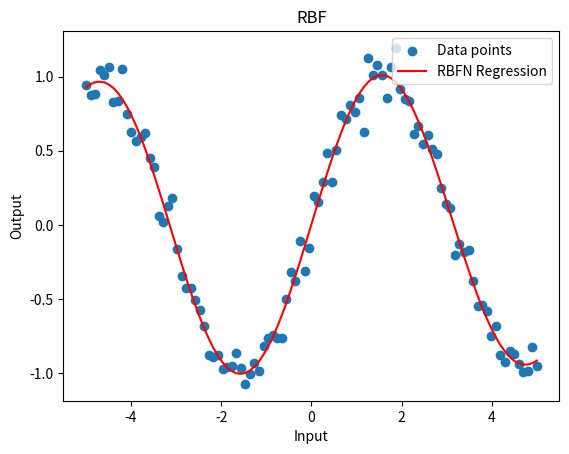

Source code (Python):
import numpy as np
import matplotlib.pyplot as plt

X = np.linspace(-5, 5, 100).reshape(-1, 1)
y = np.sin(X).ravel() + 0.1 * np.random.randn(100)

def rbf_kernel_function(x, c, s):
    rbf = np.exp(-0.5 * ((x - c) / s)**2)
    return rbf

def train():
    centers = np.linspace(-5, 5, 10)
    widths = 1.0

    rbf_kernel=rbf_kernel_function(X, centers, widths)
    phi = np.column_stack([rbf_kernel for c in centers])

    weights = np.linalg.lstsq(phi, y, rcond=None)[0]
    y_pred = phi.dot(weights)

    return y_pred

y_pred=train()

plt.scatter(X, y, label='Data points')
plt.plot(X, y_pred, color='red', label='RBFN Regression')
plt.xlabel('Input')
plt.ylabel('Output')
plt.title('RBF')
plt.legend()
plt.show()
